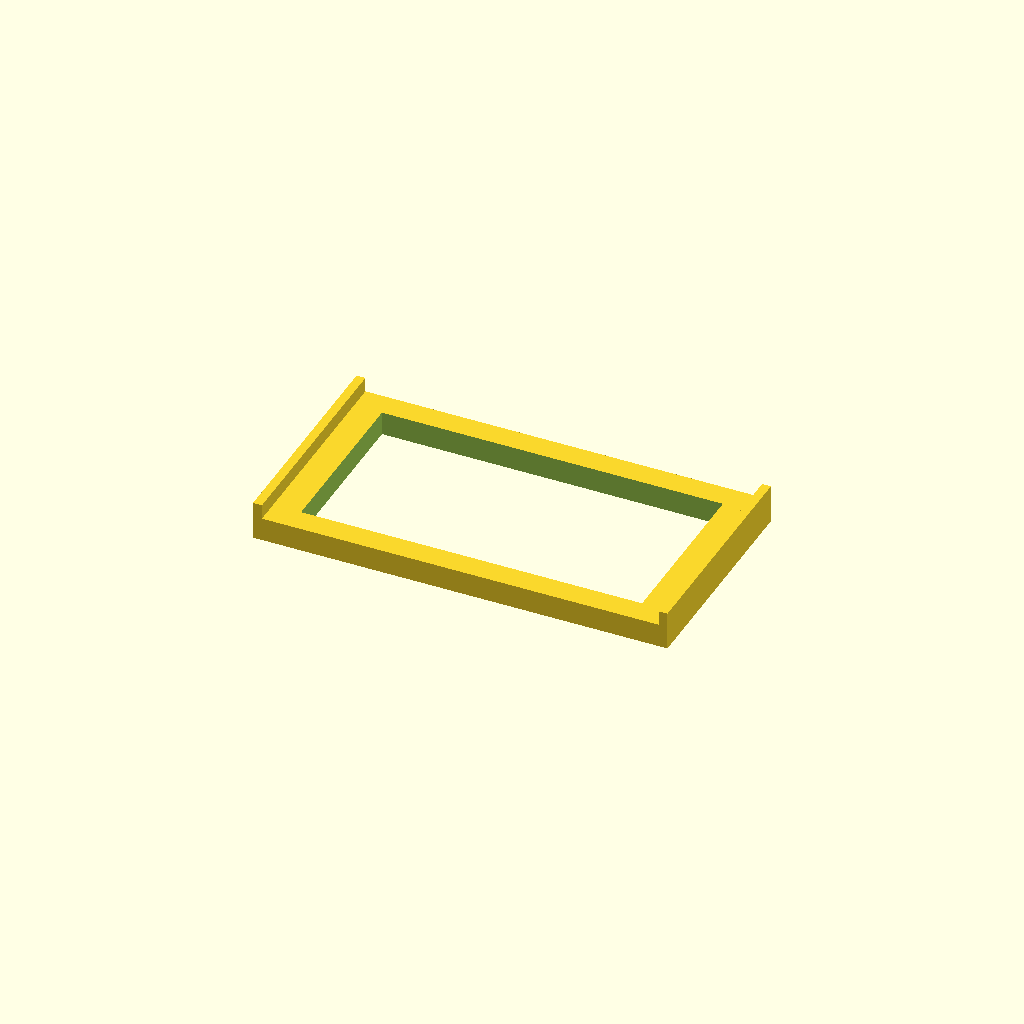
Cell 1 — every parameter at its default value.
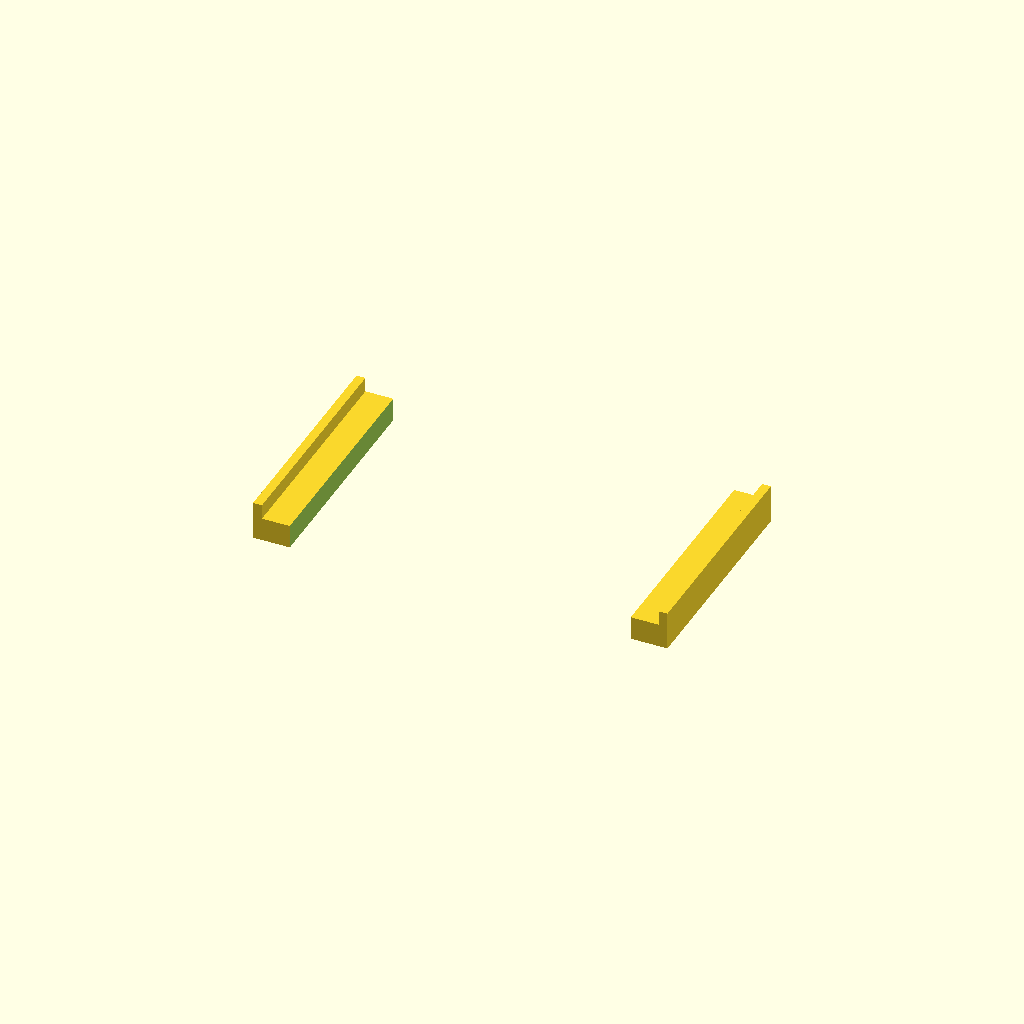
Cell 2 — height set to 117.2, the other parameters unchanged.
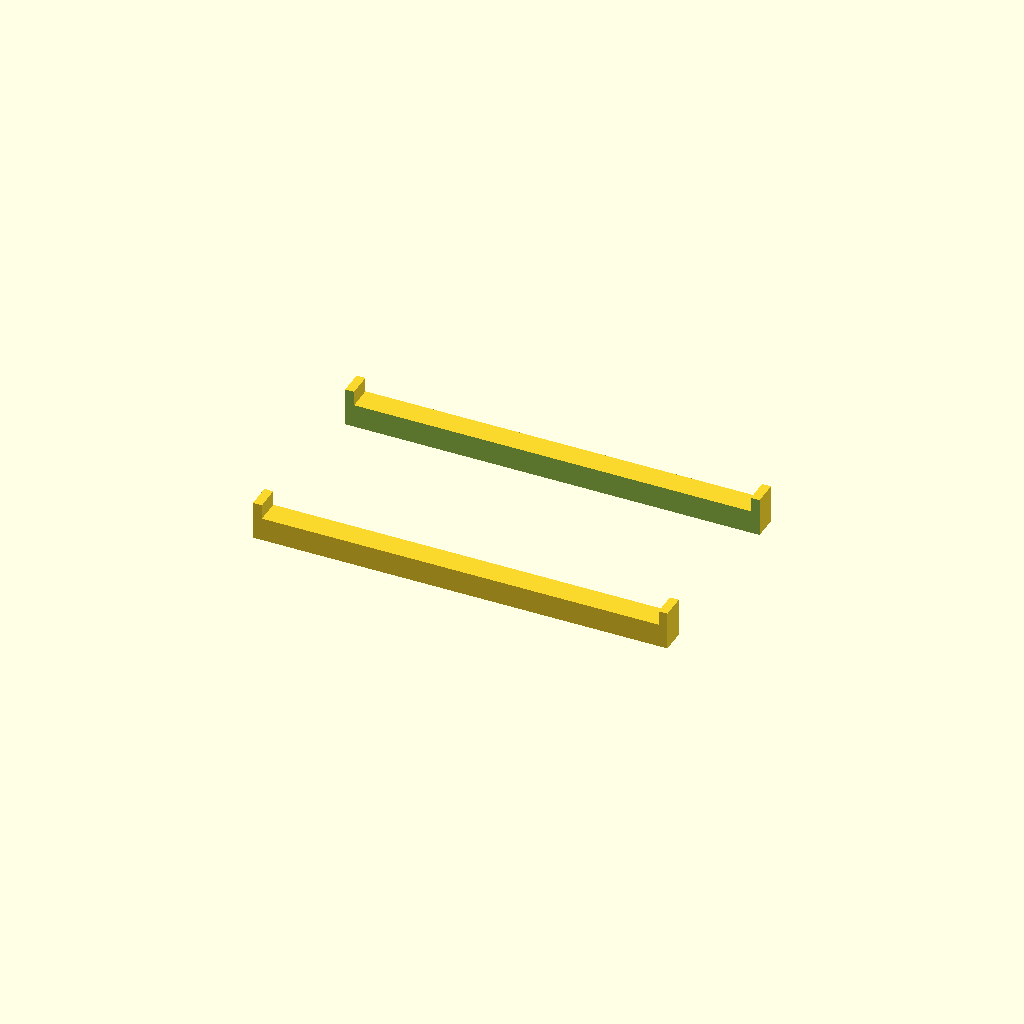
Cell 3 — width set to 230.4, the other parameters unchanged.
One fixed orthographic camera (rotation 55°, 0°, 25°; colour scheme Cornfield) for every cell.
OpenSCAD source file inputs/thingiverse/files/thing-535603/Customizable-phone-holder-for-dodocase---google-cardboardc71e071f7400239646e02011868a345e-dodocase.scad:
//Size of phone, default iphone 4
height = 58.6;
width = 115.2;

depth = 1*20;//9.3;
//iPhone 4 : 115.2 mm (4.54 in) H; 58.6 mm (2.31 in) W; 9.3 mm (0.37 in) D
//iPhone 5 : 123.8 mm (4.87 in) H; 58.6 mm (2.31 in) W; 7.6 mm (0.30 in) D


module dodocase()
{
	difference() {
		//outer frame
		union()	{	translate([-140/2,-75/2,-8/2]) cube([140,75,8]);
			translate([-140/2,-75/2,8/2]) cube([3,75,5]); //side left
			translate([140/2-3,-75/2,8/2]) cube([3,75,5]); //site right
		}
		//phone
		{
			translate([-width/2,-height/2,-depth/2]) cube([width,height,depth]);	
		}
	}
}

dodocase();
Customizer parameters (derived from the source; name, type, default, range or options):
height: number, default 58.6
width: number, default 115.2
